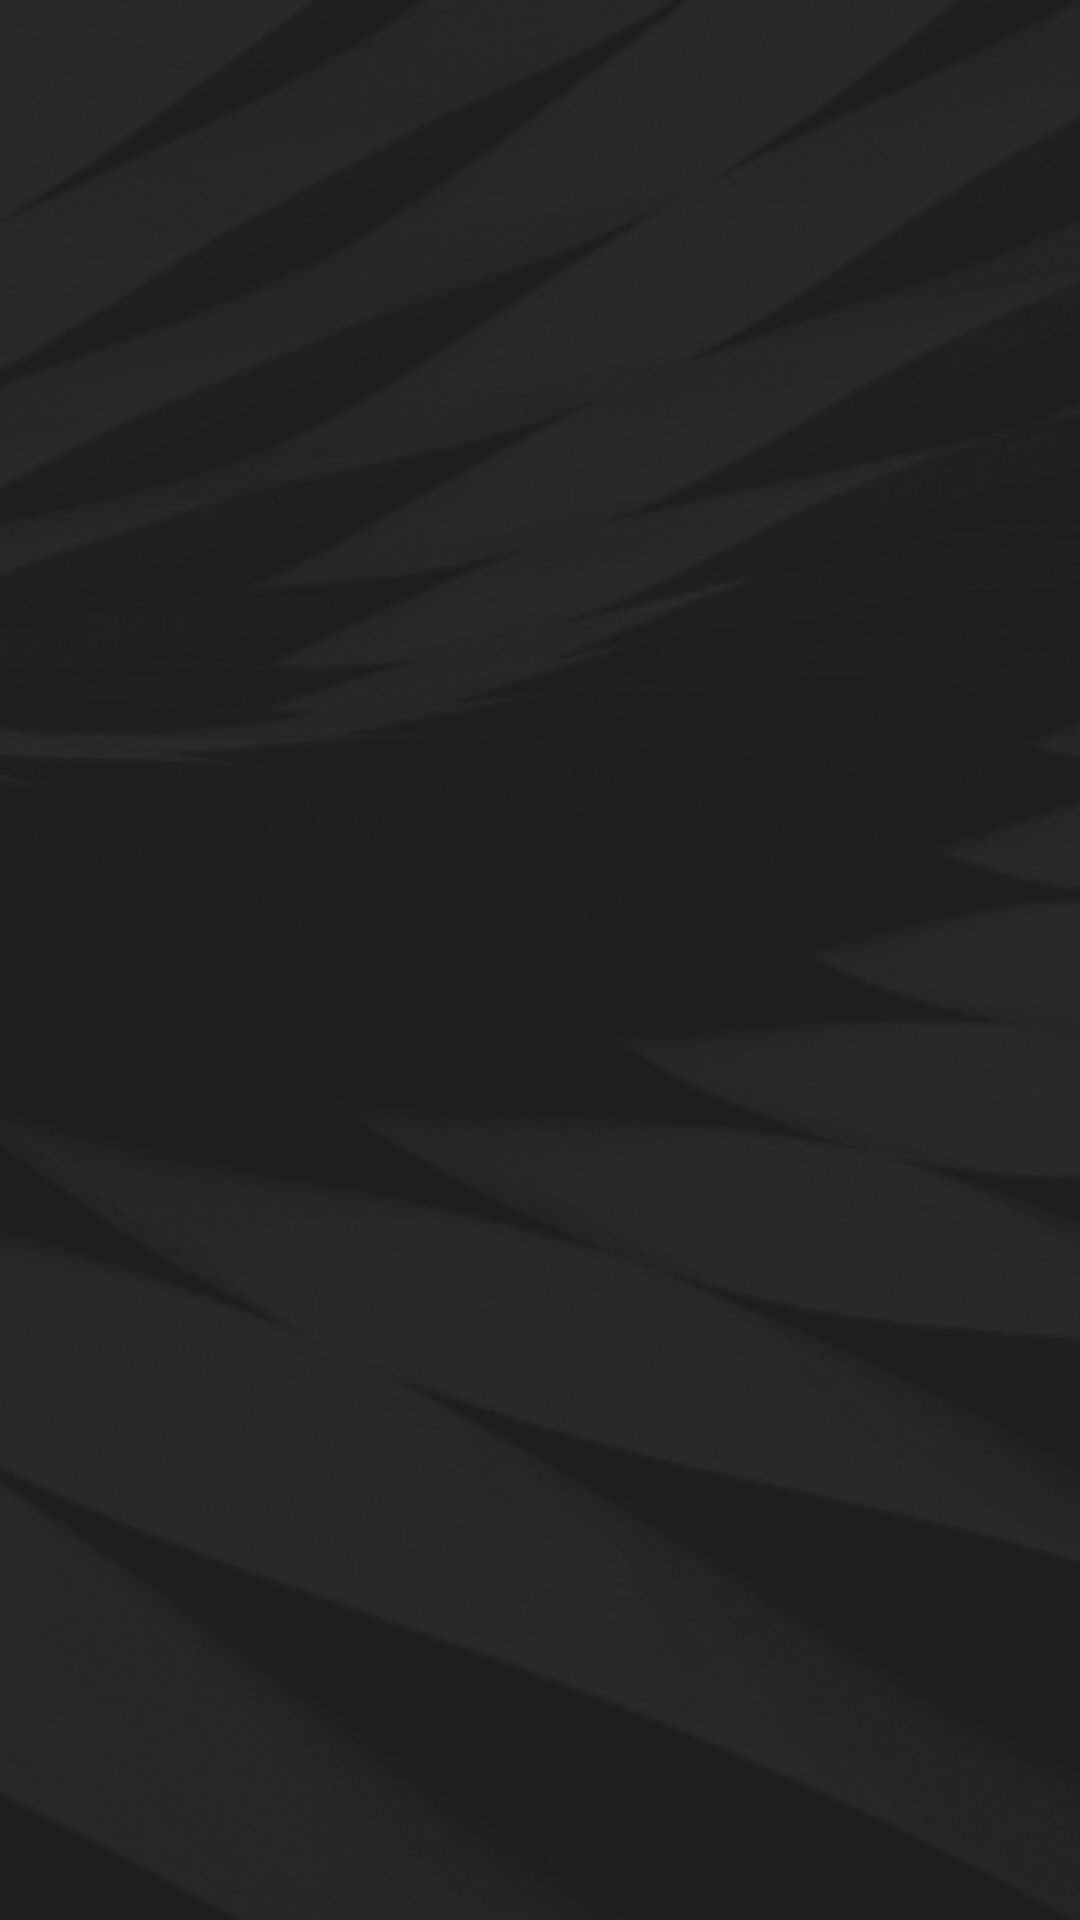

Here is an Android app screen rendered from its layout file. Give the layout XML and the strings, colors and styles it references.
<!-- AndroidManifest.xml: application theme AppTheme -->
<!-- res/layout/activity_login.xml -->
<?xml version="1.0" encoding="utf-8"?>
<android.support.constraint.ConstraintLayout xmlns:android="http://schemas.android.com/apk/res/android"
    xmlns:app="http://schemas.android.com/apk/res-auto"
    xmlns:tools="http://schemas.android.com/tools"
    android:layout_width="match_parent"
    android:layout_height="match_parent"
    android:background="@drawable/bg2"
    tools:context=".LoginActivity">

</android.support.constraint.ConstraintLayout>
<!-- resources referenced by this layout -->
<resources>
  <!-- drawable bg2: png bitmap (drawable, 35544 bytes) -->
  <style name="AppTheme" parent="Theme.AppCompat.DayNight.NoActionBar">
          <item name="android:windowNoTitle">true</item>
          <item name="android:windowActionBar">false</item>
          <item name="android:windowFullscreen">true</item>
          <item name="android:windowContentOverlay">@null</item>
          <item name="colorPrimary">@color/colorPrimary</item>
          <item name="colorPrimaryDark">@color/colorPrimaryDark</item>
          <item name="colorAccent">@color/colorAccent</item>
      </style>
  <color name="colorPrimary">#212121</color>
  <color name="colorPrimaryDark">#000000</color>
  <color name="colorAccent">#1a237e</color>
</resources>
